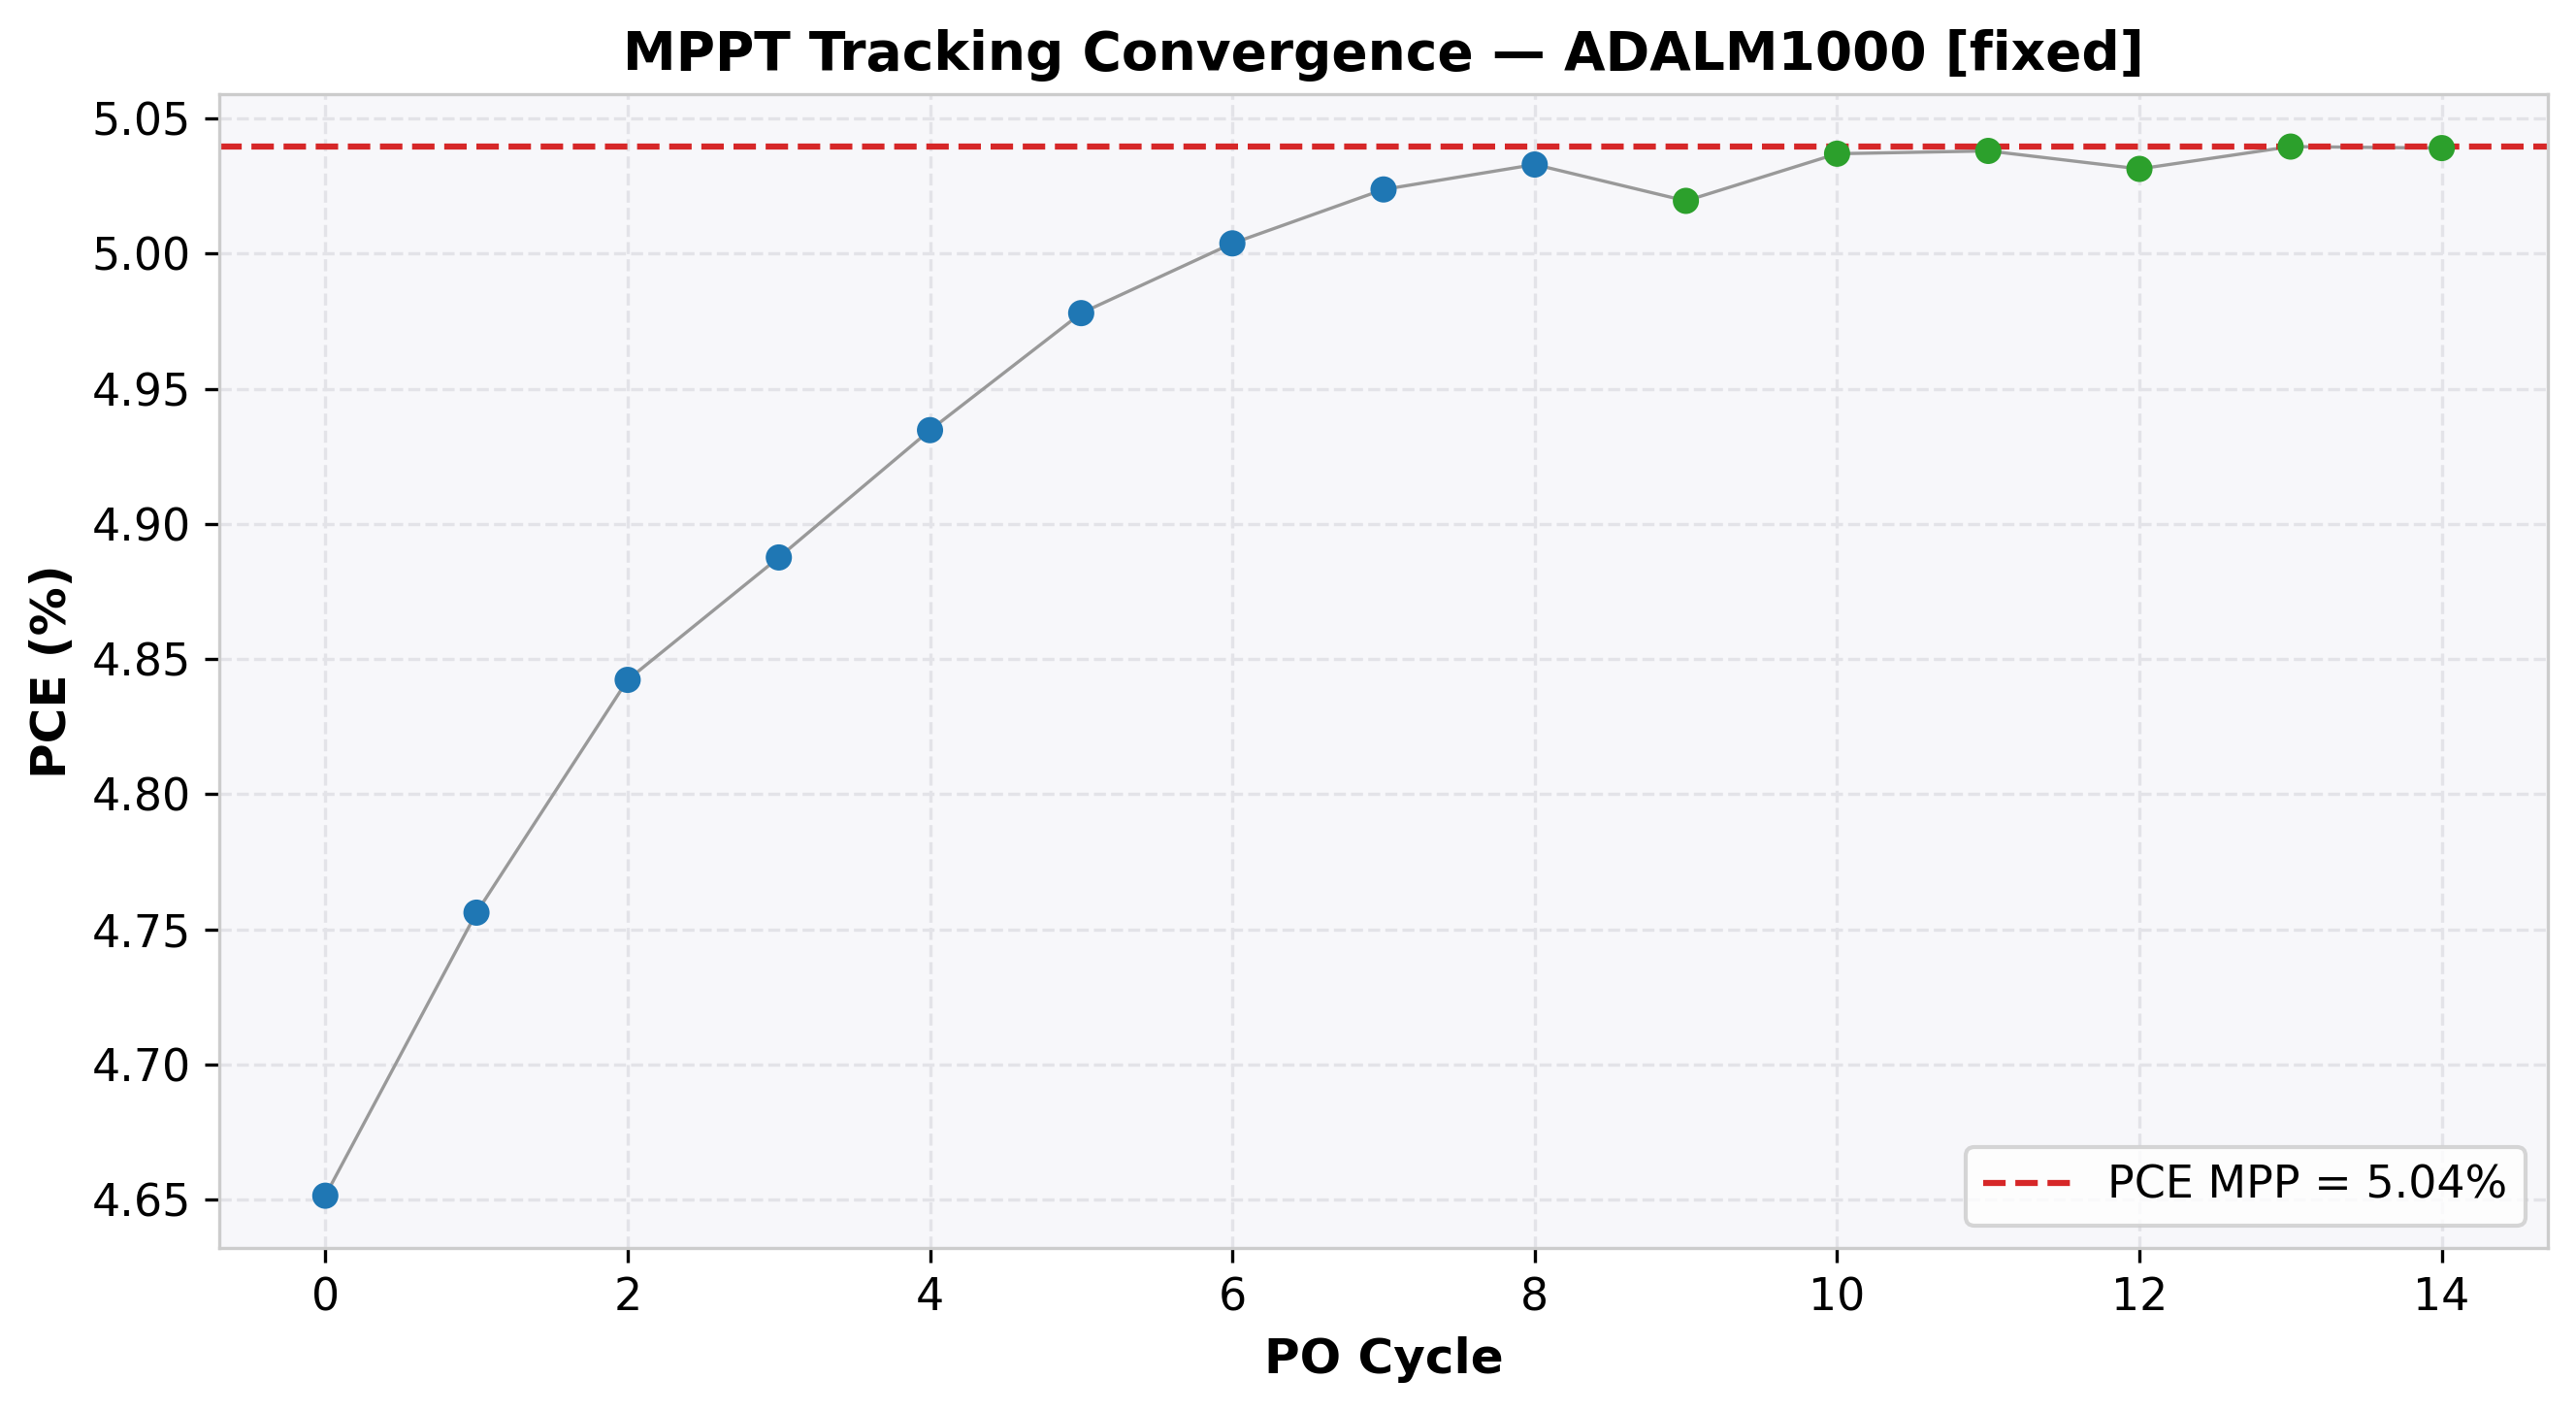

The data file committed next to this chart (first rows):
cycle, time(s), voltage(V), j_current(mA/cm²), power(mW), power_density(mW/cm²), PCE(%), direction, step, mode
0, 2.068, 3.799, -1.224, 116.3, 4.651, 4.651, 1, 0.1, EXPLORE
1, 4.133, 3.899, -1.22, 118.9, 4.756, 4.756, 1, 0.1, EXPLORE
2, 6.15, 3.999, -1.211, 121.1, 4.842, 4.842, 1, 0.1, EXPLORE
3, 8.178, 4.099, -1.192, 122.2, 4.888, 4.888, 1, 0.1, EXPLORE
4, 10.2, 4.199, -1.175, 123.4, 4.935, 4.935, 1, 0.1, EXPLORE
5, 12.22, 4.299, -1.158, 124.5, 4.978, 4.978, 1, 0.1, EXPLORE
6, 14.26, 4.398, -1.138, 125.1, 5.004, 5.004, 1, 0.1, EXPLORE
7, 16.29, 4.498, -1.117, 125.6, 5.024, 5.024, 1, 0.1, EXPLORE
8, 18.35, 4.598, -1.095, 125.8, 5.033, 5.033, 1, 0.1, EXPLORE
9, 20.38, 4.698, -1.069, 125.5, 5.02, 5.02, -1, 0.1, REFINE
10, 22.4, 4.598, -1.095, 125.9, 5.037, 5.037, -1, 0.1, REFINE
11, 24.42, 4.498, -1.12, 126, 5.038, 5.038, -1, 0.1, REFINE
12, 26.5, 4.398, -1.144, 125.8, 5.031, 5.031, 1, 0.1, REFINE
13, 28.53, 4.498, -1.12, 126, 5.04, 5.04, 1, 0.1, REFINE
14, 30.54, 4.598, -1.096, 126, 5.039, 5.039, -1, 0.1, REFINE
